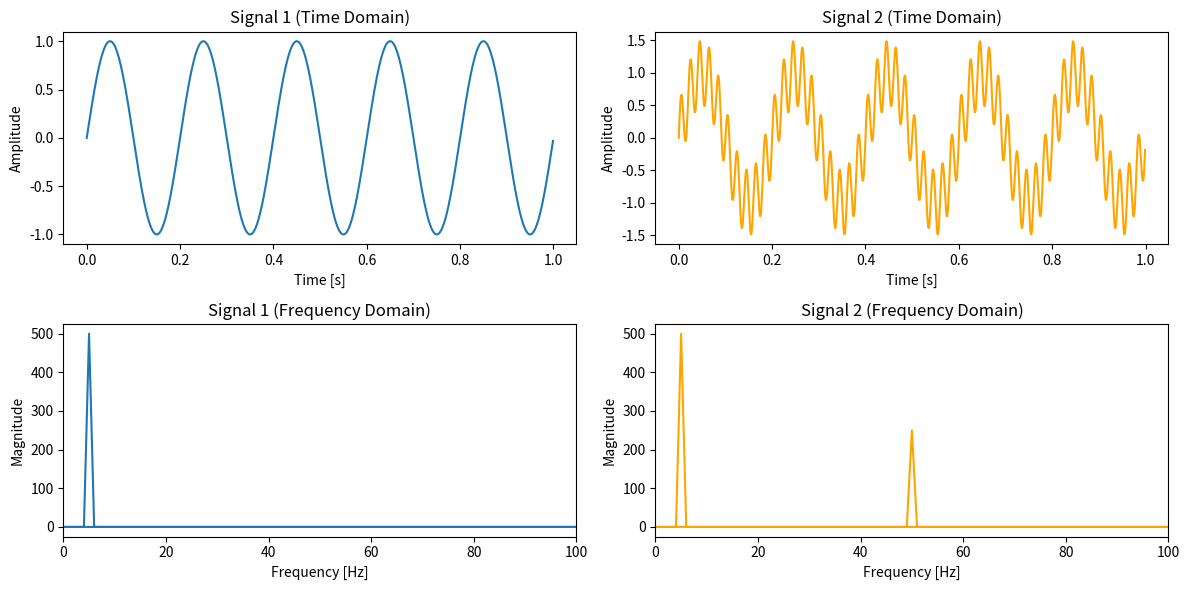
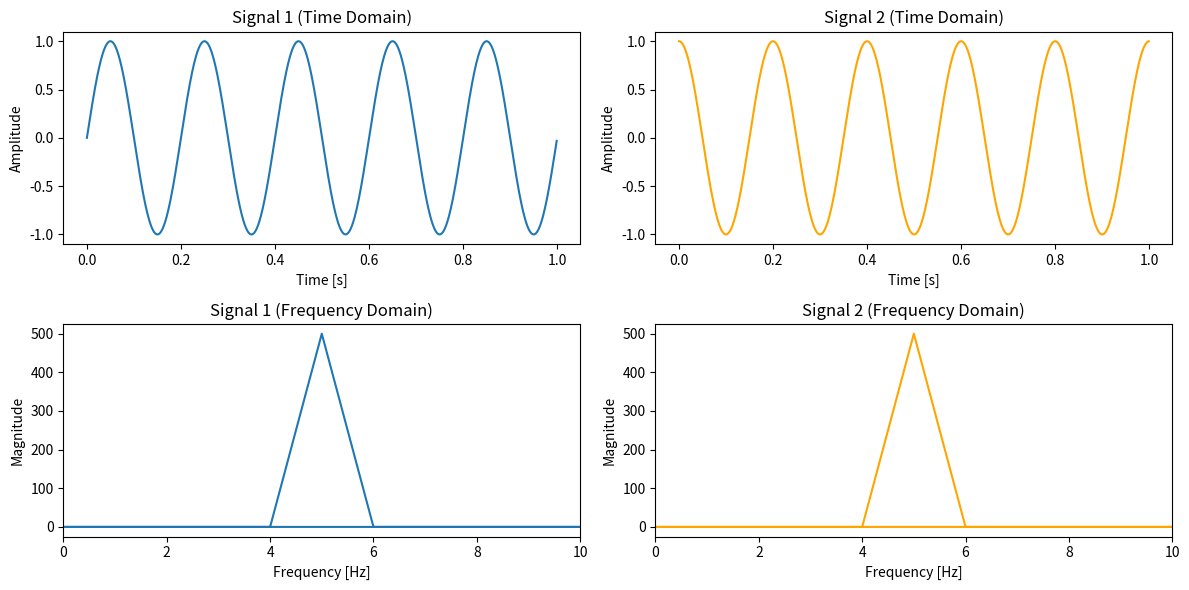
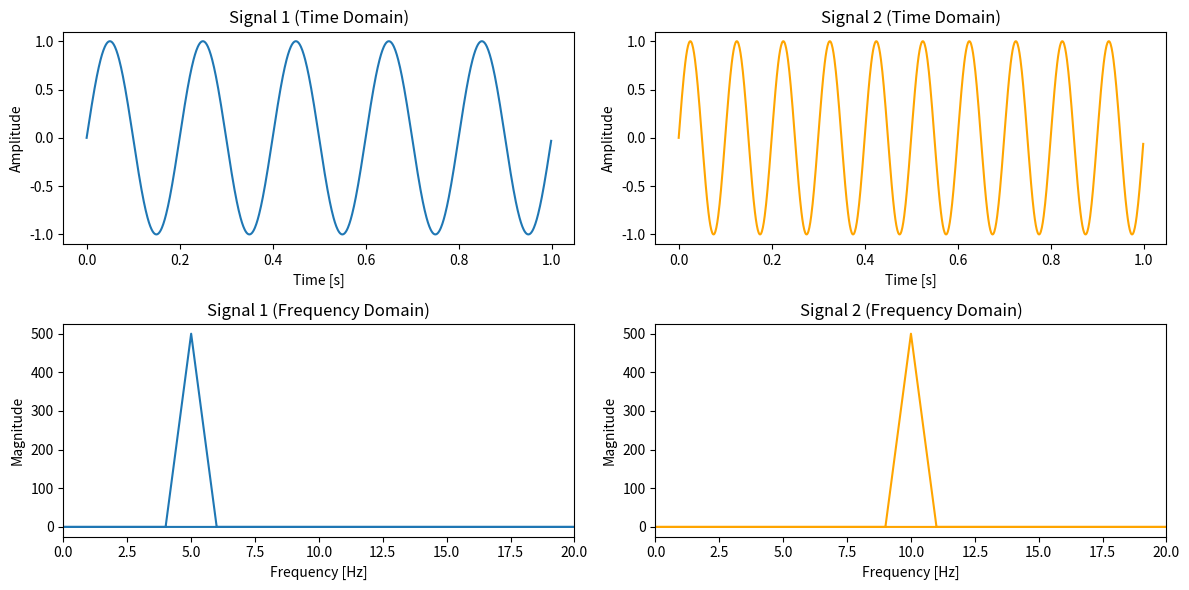

Reproduce these figures in Python, in order.
import numpy as np
import matplotlib.pyplot as plt

# Parameters
fs = 1000  # Sampling frequency (Hz)
t = np.arange(0, 1, 1/fs)  # Time vector from 0 to 1 second

# Create two signals
# Signal 1: A sine wave with a frequency of 5 Hz
signal1 = np.sin(2 * np.pi * 5 * t)

# Signal 2: A sum of two sine waves (5 Hz and 50 Hz)
signal2 = np.sin(2 * np.pi * 5 * t) + 0.5 * np.sin(2 * np.pi * 50 * t)

# Compute the Fourier Transform
fft_signal1 = np.fft.fft(signal1)
fft_signal2 = np.fft.fft(signal2)

# Frequency vector
freq = np.fft.fftfreq(len(t), 1/fs)

# Plot time domain signals
plt.figure(figsize=(12, 6))

plt.subplot(2, 2, 1)
plt.plot(t, signal1, label='Signal 1')
plt.title('Signal 1 (Time Domain)')
plt.xlabel('Time [s]')
plt.ylabel('Amplitude')

plt.subplot(2, 2, 2)
plt.plot(t, signal2, label='Signal 2', color='orange')
plt.title('Signal 2 (Time Domain)')
plt.xlabel('Time [s]')
plt.ylabel('Amplitude')

# Plot frequency domain signals
plt.subplot(2, 2, 3)
plt.plot(freq, np.abs(fft_signal1), label='Signal 1')
plt.title('Signal 1 (Frequency Domain)')
plt.xlabel('Frequency [Hz]')
plt.ylabel('Magnitude')
plt.xlim(0, 100)

plt.subplot(2, 2, 4)
plt.plot(freq, np.abs(fft_signal2), label='Signal 2', color='orange')
plt.title('Signal 2 (Frequency Domain)')
plt.xlabel('Frequency [Hz]')
plt.ylabel('Magnitude')
plt.xlim(0, 100)

plt.tight_layout()
plt.show()


import numpy as np
import matplotlib.pyplot as plt

# Parameters
fs = 1000  # Sampling frequency (Hz)
t = np.arange(0, 1, 1/fs)  # Time vector from 0 to 1 second

# Create two signals
# Signal 1: A sine wave with a frequency of 5 Hz
signal1 = np.sin(2 * np.pi * 5 * t)

# Signal 2: A sine wave with the same frequency but with a phase shift of 90 degrees (π/2 radians)
signal2 = np.sin(2 * np.pi * 5 * t + np.pi/2)

# Compute the Fourier Transform
fft_signal1 = np.fft.fft(signal1)
fft_signal2 = np.fft.fft(signal2)

# Frequency vector
freq = np.fft.fftfreq(len(t), 1/fs)

# Plot time domain signals
plt.figure(figsize=(12, 6))

plt.subplot(2, 2, 1)
plt.plot(t, signal1, label='Signal 1')
plt.title('Signal 1 (Time Domain)')
plt.xlabel('Time [s]')
plt.ylabel('Amplitude')

plt.subplot(2, 2, 2)
plt.plot(t, signal2, label='Signal 2', color='orange')
plt.title('Signal 2 (Time Domain)')
plt.xlabel('Time [s]')
plt.ylabel('Amplitude')

# Plot frequency domain signals
plt.subplot(2, 2, 3)
plt.plot(freq, np.abs(fft_signal1), label='Signal 1')
plt.title('Signal 1 (Frequency Domain)')
plt.xlabel('Frequency [Hz]')
plt.ylabel('Magnitude')
plt.xlim(0, 10)

plt.subplot(2, 2, 4)
plt.plot(freq, np.abs(fft_signal2), label='Signal 2', color='orange')
plt.title('Signal 2 (Frequency Domain)')
plt.xlabel('Frequency [Hz]')
plt.ylabel('Magnitude')
plt.xlim(0, 10)

plt.tight_layout()
plt.show()


import numpy as np
import matplotlib.pyplot as plt

# Parameters
fs = 1000  # Sampling frequency (Hz)
t = np.arange(0, 1, 1/fs)  # Time vector from 0 to 1 second

# Create two signals
# Signal 1: A sinusoid with a frequency of 5 Hz
signal1 = np.sin(2 * np.pi * 5 * t)

# Signal 2: A sinusoid with a frequency of 10 Hz, but the time window is the same
signal2 = np.sin(2 * np.pi * 10 * t)

# Compute the Fourier Transform
fft_signal1 = np.fft.fft(signal1)
fft_signal2 = np.fft.fft(signal2)

# Frequency vector
freq = np.fft.fftfreq(len(t), 1/fs)

# Plot time domain signals
plt.figure(figsize=(12, 6))

plt.subplot(2, 2, 1)
plt.plot(t, signal1, label='Signal 1')
plt.title('Signal 1 (Time Domain)')
plt.xlabel('Time [s]')
plt.ylabel('Amplitude')

plt.subplot(2, 2, 2)
plt.plot(t, signal2, label='Signal 2', color='orange')
plt.title('Signal 2 (Time Domain)')
plt.xlabel('Time [s]')
plt.ylabel('Amplitude')

# Plot frequency domain signals
plt.subplot(2, 2, 3)
plt.plot(freq, np.abs(fft_signal1), label='Signal 1')
plt.title('Signal 1 (Frequency Domain)')
plt.xlabel('Frequency [Hz]')
plt.ylabel('Magnitude')
plt.xlim(0, 20)

plt.subplot(2, 2, 4)
plt.plot(freq, np.abs(fft_signal2), label='Signal 2', color='orange')
plt.title('Signal 2 (Frequency Domain)')
plt.xlabel('Frequency [Hz]')
plt.ylabel('Magnitude')
plt.xlim(0, 20)

plt.tight_layout()
plt.show()

